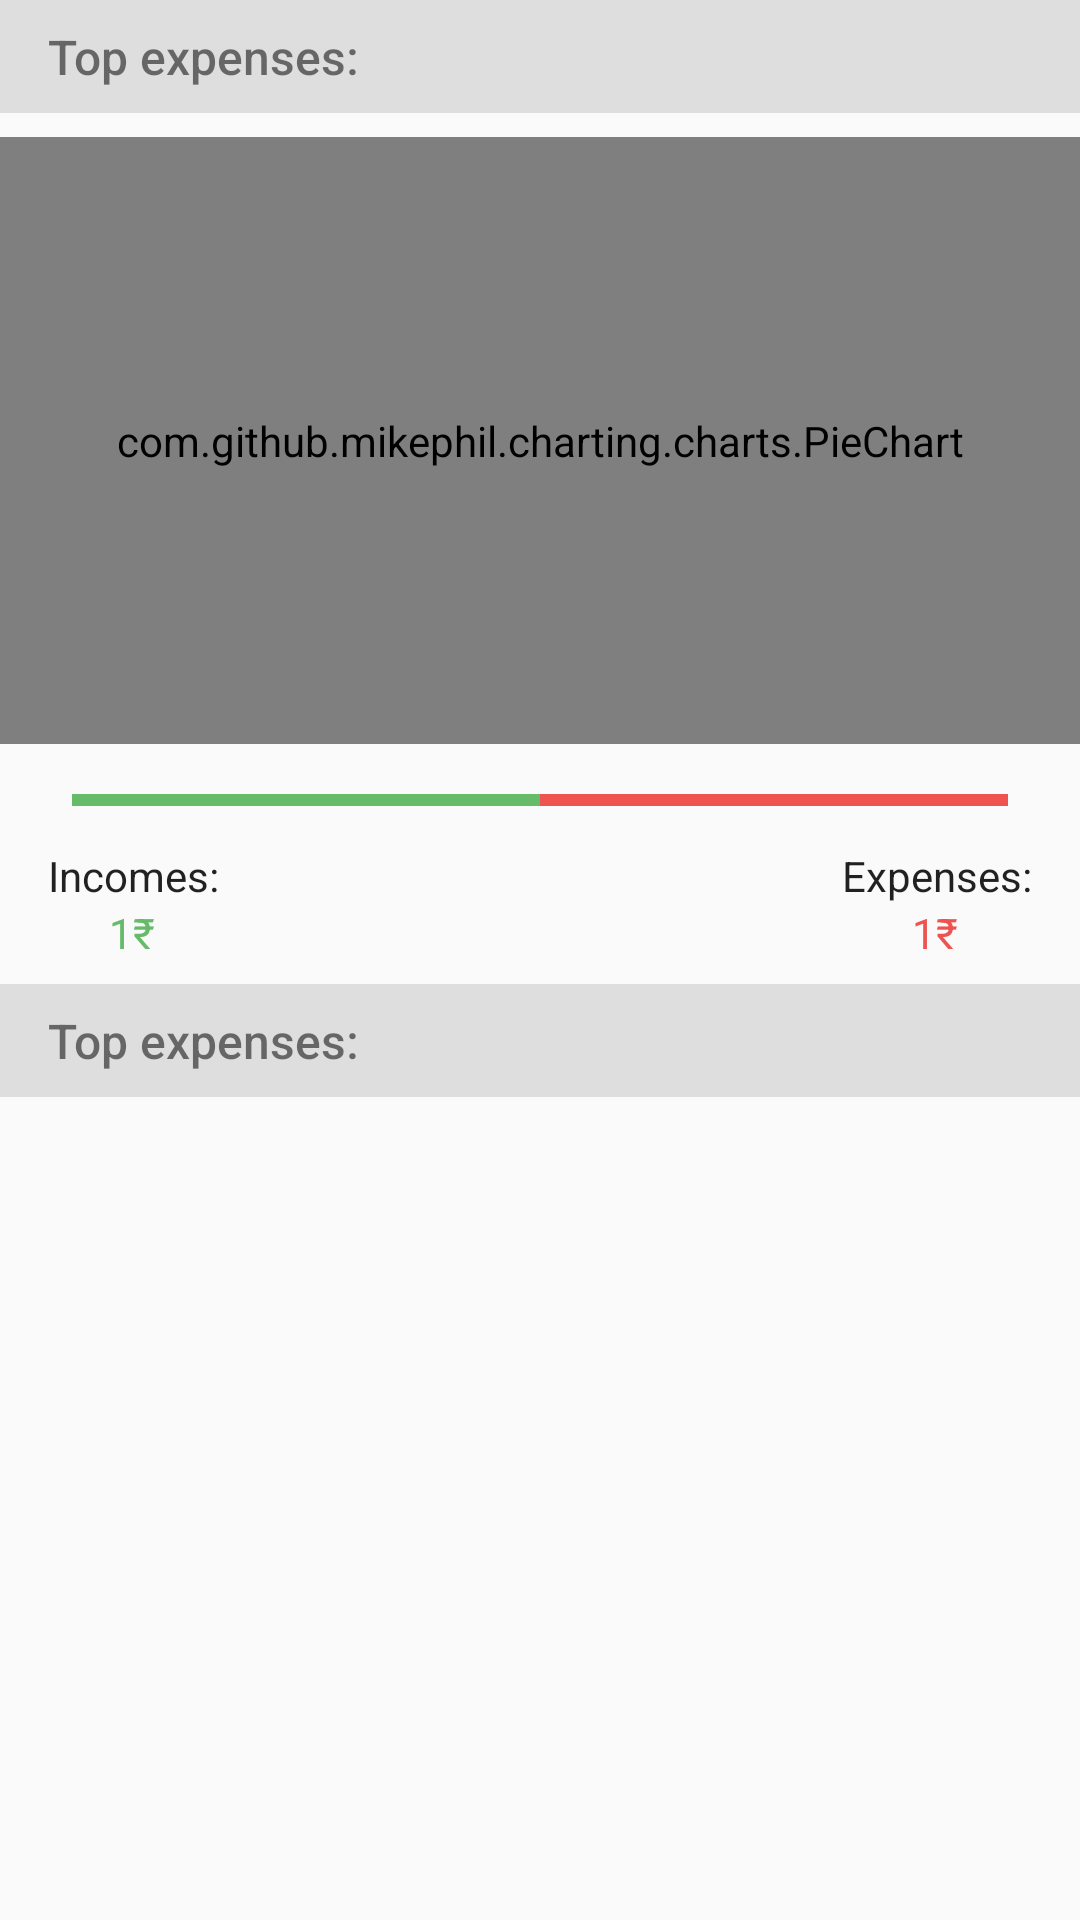

Android layout source for this screen:
<!-- AndroidManifest.xml: application theme MaterialTheme -->
<!-- res/layout/fragment_statistics.xml -->
<?xml version="1.0" encoding="utf-8"?>
<androidx.constraintlayout.widget.ConstraintLayout xmlns:android="http://schemas.android.com/apk/res/android"
    xmlns:tools="http://schemas.android.com/tools"
    android:layout_width="match_parent"
    android:layout_height="match_parent"
    xmlns:app="http://schemas.android.com/apk/res-auto"
    tools:context=".ui.main.statistics.StatisticsFragment">

    <LinearLayout
        android:id="@+id/bottom_layout"
        android:layout_width="0dp"
        android:layout_height="0dp"
        android:orientation="vertical"
        app:layout_constraintBottom_toBottomOf="parent"
        app:layout_constraintEnd_toEndOf="parent"
        app:layout_constraintStart_toStartOf="parent"
        app:layout_constraintTop_toTopOf="@+id/guideline5"
        app:layout_constraintVertical_weight="50">

        <RelativeLayout xmlns:android="http://schemas.android.com/apk/res/android"
            android:layout_width="match_parent"
            android:layout_height="wrap_content"
            android:background="#dedede"
            android:orientation="vertical"
            android:paddingLeft="16dp"
            android:paddingTop="8dp"
            android:paddingBottom="8dp"
            android:visibility="gone">

            <TextView
                android:layout_width="wrap_content"
                android:layout_height="wrap_content"
                android:layout_alignParentTop="true"
                android:layout_centerVertical="true"
                android:fontFamily="sans-serif-medium"
                android:text="Incomes/expenses comparasion:"
                android:textColor="@color/secondary_text_material_light"
                android:textSize="16sp" />


        </RelativeLayout>
        <include
            android:id="@+id/incomes_expenses_view"
            layout="@layout/income_expenses_comparasion_row" />


        <RelativeLayout xmlns:android="http://schemas.android.com/apk/res/android"
            android:layout_width="match_parent"
            android:layout_height="wrap_content"
            android:background="#dedede"
            android:orientation="vertical"
            android:paddingLeft="16dp"
            android:paddingTop="8dp"
            android:paddingBottom="8dp">

            <TextView
                android:layout_width="wrap_content"
                android:layout_height="wrap_content"
                android:layout_alignParentTop="true"
                android:layout_centerVertical="true"
                android:fontFamily="sans-serif-medium"
                android:text="Top expenses:"
                android:textColor="@color/secondary_text_material_light"
                android:textSize="16sp" />


        </RelativeLayout>

        <ListView
            android:id="@+id/favourite_categories_list_view"
            android:layout_width="match_parent"
            android:layout_height="wrap_content"
            android:clipToPadding="false"
            app:layout_constraintBottom_toBottomOf="parent"
            app:layout_constraintEnd_toEndOf="parent"
            app:layout_constraintStart_toStartOf="parent"
            android:paddingBottom="120dp"/>

    </LinearLayout>

    <androidx.constraintlayout.widget.Guideline
        android:id="@+id/guideline5"
        android:layout_width="wrap_content"
        android:layout_height="wrap_content"
        android:orientation="horizontal"
        app:layout_constraintGuide_percent="0.4" />

    <FrameLayout
        android:layout_width="0dp"
        android:layout_height="0dp"
        app:layout_constraintBottom_toTopOf="@+id/guideline5"
        app:layout_constraintEnd_toEndOf="parent"
        app:layout_constraintStart_toStartOf="parent"
        app:layout_constraintTop_toBottomOf="@+id/relativeLayout">

        <com.github.mikephil.charting.charts.PieChart

            android:id="@+id/pie_chart"
            android:layout_width="match_parent"
            android:layout_height="match_parent"
            android:layout_marginTop="8dp"
            android:layout_marginBottom="8dp"
            android:clickable="false"
            app:layout_constraintBottom_toTopOf="@+id/guideline5"
            app:layout_constraintEnd_toEndOf="parent"
            app:layout_constraintStart_toStartOf="parent"
            app:layout_constraintTop_toTopOf="parent">

        </com.github.mikephil.charting.charts.PieChart>
    </FrameLayout>

    <RelativeLayout xmlns:android="http://schemas.android.com/apk/res/android"
        android:id="@+id/relativeLayout"
        android:layout_width="match_parent"
        android:layout_height="wrap_content"
        android:background="#dedede"
        android:orientation="vertical"
        android:paddingLeft="16dp"
        android:paddingTop="8dp"
        android:paddingBottom="8dp">

        <TextView
            android:id="@+id/divider_textview"
            android:layout_width="wrap_content"
            android:layout_height="wrap_content"
            android:layout_alignParentTop="true"
            android:layout_centerVertical="true"
            android:fontFamily="sans-serif-medium"
            android:text="Top expenses:"
            android:textColor="@color/secondary_text_material_light"
            android:textSize="16sp" />


    </RelativeLayout>


</androidx.constraintlayout.widget.ConstraintLayout>
<!-- res/layout/income_expenses_comparasion_row.xml (included above) -->
<androidx.constraintlayout.widget.ConstraintLayout xmlns:android="http://schemas.android.com/apk/res/android"
    xmlns:app="http://schemas.android.com/apk/res-auto"
    xmlns:tools="http://schemas.android.com/tools"
    android:layout_width="match_parent"
    android:layout_height="72dp"
    android:orientation="vertical"
    android:paddingLeft="16dp"
    android:paddingTop="8dp"
    android:paddingRight="16dp"
    android:paddingBottom="8dp">


    <androidx.constraintlayout.widget.ConstraintLayout
        android:layout_width="wrap_content"
        android:layout_height="0dp"
        app:layout_constraintBottom_toBottomOf="parent"
        app:layout_constraintEnd_toEndOf="parent"
        app:layout_constraintTop_toTopOf="@+id/guideline8"
        app:layout_constraintVertical_bias="0.0">

        <TextView
            android:id="@+id/textView6"
            android:layout_width="wrap_content"
            android:layout_height="wrap_content"
            android:text="Expenses:"
            app:layout_constraintEnd_toEndOf="parent"
            app:layout_constraintStart_toStartOf="parent"
            android:textColor="@color/primary_text_material_light"/>

        <TextView
            android:id="@+id/expenses_textview"
            android:layout_width="wrap_content"
            android:layout_height="wrap_content"
            android:text="1₹"
            android:textColor="@color/primary_text_expense"
            app:layout_constraintEnd_toEndOf="parent"
            app:layout_constraintHorizontal_bias="0.489"
            app:layout_constraintStart_toStartOf="parent"
            app:layout_constraintTop_toBottomOf="@+id/textView6" />
    </androidx.constraintlayout.widget.ConstraintLayout>

    <androidx.constraintlayout.widget.ConstraintLayout
        android:layout_width="wrap_content"
        android:layout_height="0dp"
        app:layout_constraintBottom_toBottomOf="parent"
        app:layout_constraintStart_toStartOf="parent"
        app:layout_constraintTop_toTopOf="@+id/guideline8">

        <TextView
            android:id="@+id/textView4"
            android:layout_width="wrap_content"
            android:layout_height="wrap_content"
            android:text="Incomes:"
            app:layout_constraintEnd_toEndOf="parent"
            app:layout_constraintStart_toStartOf="parent"
            android:textColor="@color/primary_text_material_light"/>

        <TextView
            android:id="@+id/incomes_textview"
            android:layout_width="wrap_content"
            android:layout_height="wrap_content"
            android:text="1₹"
            android:textColor="@color/primary_text_income"
            app:layout_constraintEnd_toEndOf="parent"
            app:layout_constraintHorizontal_bias="0.489"
            app:layout_constraintStart_toStartOf="parent"
            app:layout_constraintTop_toBottomOf="@+id/textView4" />
    </androidx.constraintlayout.widget.ConstraintLayout>

    <androidx.constraintlayout.widget.Guideline
        android:id="@+id/guideline8"
        android:layout_width="wrap_content"
        android:layout_height="wrap_content"
        android:orientation="horizontal"
        app:layout_constraintGuide_percent="0.33" />

    <androidx.constraintlayout.widget.ConstraintLayout
        android:layout_width="0dp"
        android:layout_height="wrap_content"
        android:layout_marginStart="8dp"
        android:layout_marginEnd="8dp"
        android:layout_marginBottom="8dp"
        app:layout_constraintBottom_toTopOf="@+id/guideline8"
        app:layout_constraintEnd_toEndOf="parent"
        app:layout_constraintStart_toStartOf="parent">

        <ProgressBar
            style="?android:attr/progressBarStyleHorizontal"
            android:layout_width="0dp"
            android:layout_height="wrap_content"
            android:max="100"
            android:progress="100"
            android:progressTint="@color/primary_text_expense"
            app:layout_constraintBottom_toBottomOf="parent"
            app:layout_constraintEnd_toEndOf="parent"
            app:layout_constraintStart_toStartOf="parent" />

        <ProgressBar
            android:id="@+id/progress_bar"
            style="?android:attr/progressBarStyleHorizontal"
            android:layout_width="0dp"
            android:layout_height="wrap_content"
            android:max="100"
            android:progress="50"
            android:progressBackgroundTint="@android:color/transparent"
            android:progressTint="@color/primary_text_income"
            app:layout_constraintBottom_toBottomOf="parent"
            app:layout_constraintEnd_toEndOf="parent"
            app:layout_constraintStart_toStartOf="parent" />
    </androidx.constraintlayout.widget.ConstraintLayout>
</androidx.constraintlayout.widget.ConstraintLayout>
<!-- resources referenced by this layout -->
<resources>
  <color name="primary_text_expense">#ef5350</color>
  <color name="primary_text_income">#66bb6a</color>
  <color name="primary_text_material_light">#de000000</color>
  <color name="secondary_text_material_light">#8a000000</color>
  <style name="MaterialTheme" parent="Theme.AppCompat.Light.NoActionBar">
          <item name="colorPrimary">@color/colorPrimary</item>
          <item name="colorPrimaryDark">@color/colorPrimaryDark</item>
          <item name="colorAccent">@color/colorAccent</item>
          <item name="android:windowContentTransitions">true</item>
          <item name="android:windowAllowEnterTransitionOverlap">true</item>
          <item name="android:windowAllowReturnTransitionOverlap">true</item>
          <item name="android:windowSharedElementEnterTransition">@android:transition/move</item>
          <item name="android:windowSharedElementExitTransition">@android:transition/move</item>
      </style>
  <color name="colorPrimary">#2196f3</color>
  <color name="colorPrimaryDark">#3a7bd5</color>
  <color name="colorAccent">#b71c1c</color>
</resources>
